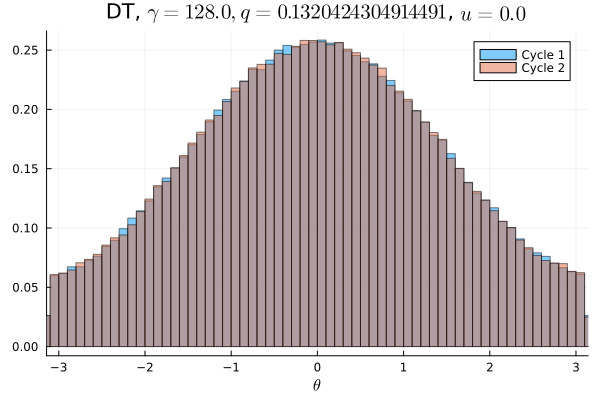

Data behind this chart, as committed beside it:
Cycle 1, Cycle 2
0.003909, 0.003903
0.003716, 0.003869
0.003916, 0.003884
0.003903, 0.003878
0.004091, 0.004056
0.004175, 0.004347
0.004378, 0.004281
0.004622, 0.004584
0.004434, 0.004797
0.004891, 0.00495
0.005222, 0.00505
0.005491, 0.005634
0.005687, 0.005747
0.005644, 0.005788
0.006475, 0.006006
0.006541, 0.006359
0.007178, 0.006744
0.007238, 0.007269
0.007422, 0.007778
0.007975, 0.007928
0.008462, 0.008494
0.00875, 0.008609
0.009072, 0.008812
0.009528, 0.009084
0.009619, 0.01021
0.01006, 0.01016
0.01045, 0.01037
0.01103, 0.01116
0.0113, 0.01134
0.01157, 0.01172
0.01208, 0.01223
0.01255, 0.0121
0.01256, 0.01265
0.0133, 0.01307
0.01343, 0.01378
0.01361, 0.01357
0.01421, 0.01412
0.01437, 0.01449
0.01491, 0.01486
0.01474, 0.01499
0.01482, 0.01461
0.01523, 0.0153
0.01588, 0.01551
0.01565, 0.01558
0.01609, 0.01551
0.01544, 0.01562
0.01603, 0.016
0.01615, 0.01622
0.01599, 0.01641
0.0162, 0.0161
0.01597, 0.01619
0.01626, 0.01607
0.01628, 0.0159
0.01606, 0.01642
0.01591, 0.01571
0.01577, 0.01609
0.01554, 0.01557
0.01539, 0.01528
0.01534, 0.01531
0.01467, 0.01517
... 40 more rows
